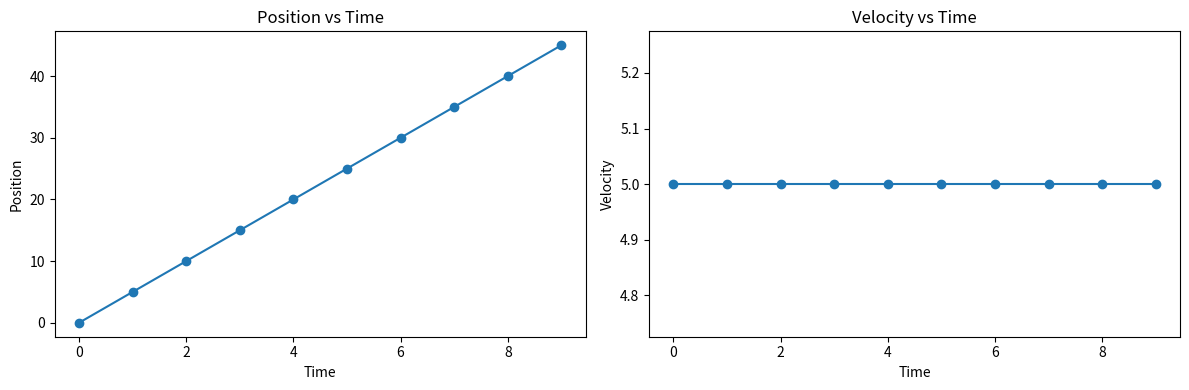

Generate this figure with matplotlib:
import matplotlib.pyplot as plt

# Time and constant velocity
time = [t for t in range(10)]  # Time
velocity = [5 for _ in range(10)]  # Constant velocity of 5

# Particle's position at each moment, assuming initial position is zero
position = [0]
for i in range(1, len(time)):
    position.append(position[i - 1] + velocity[i] * (time[i] - time[i - 1]))

# Plots
plt.figure(figsize=(12, 4))

# Position-time graph
plt.subplot(1, 2, 1)
plt.plot(time, position, marker='o')
plt.title('Position vs Time')
plt.xlabel('Time')
plt.ylabel('Position')

# Velocity-time graph
plt.subplot(1, 2, 2)
plt.plot(time, velocity, marker='o')
plt.title('Velocity vs Time')
plt.xlabel('Time')
plt.ylabel('Velocity')

plt.tight_layout()
plt.show()
